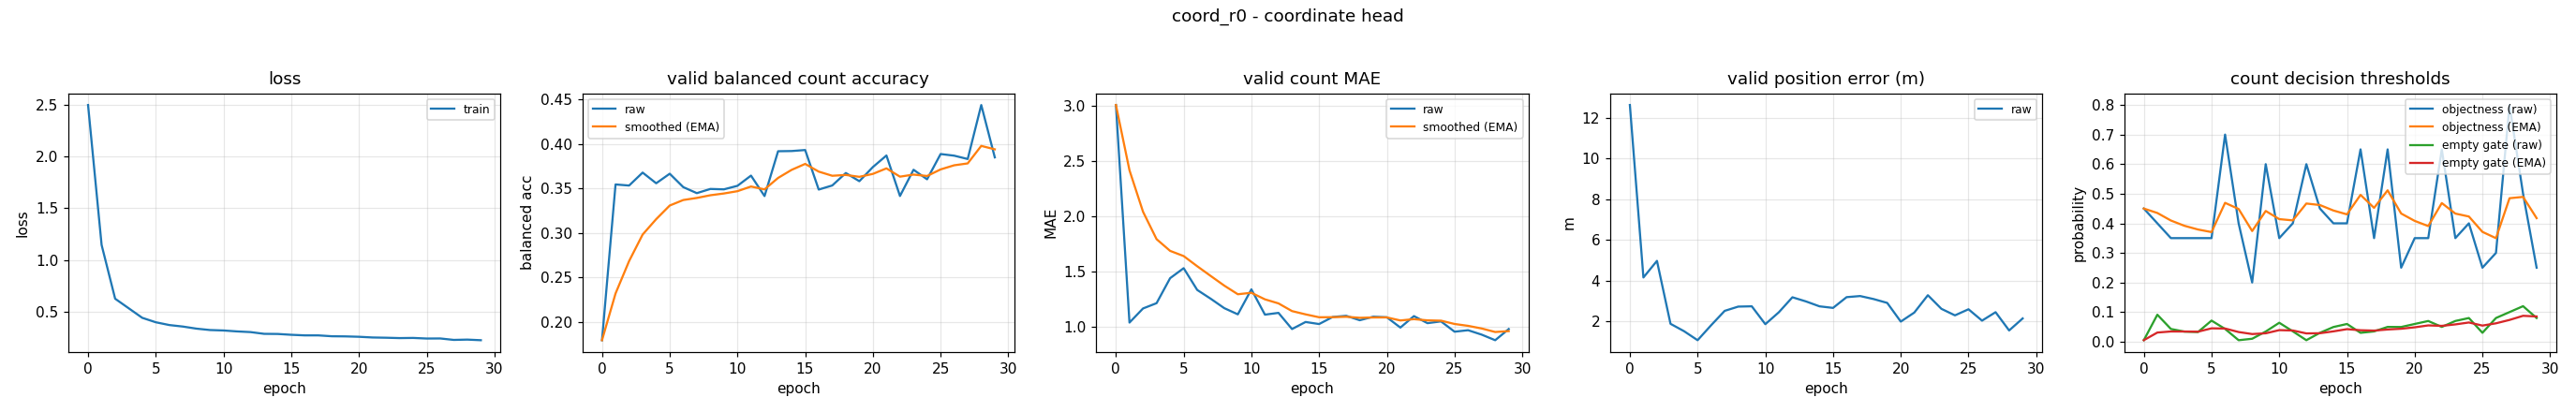

The table this chart was drawn from, first rows:
epoch, train_loss, valid_bal, valid_bal_smoothed, valid_mae, valid_mae_smoothed, valid_error_m, valid_threshold, valid_threshold_smoothed, valid_empty_threshold, valid_empty_threshold_smoothed
0, 2.496, 0.1794, 0.1794, 3.008, 3.008, 12.63, 0.45, 0.45, 0.004988, 0.004988
1, 1.147, 0.3546, 0.2319, 1.04, 2.418, 4.159, 0.4, 0.435, 0.09106, 0.03081
2, 0.6288, 0.3534, 0.2684, 1.168, 2.043, 4.975, 0.35, 0.4095, 0.04285, 0.03442
3, 0.5369, 0.3679, 0.2982, 1.215, 1.794, 1.884, 0.35, 0.3916, 0.03398, 0.03429
4, 0.4448, 0.3559, 0.3156, 1.441, 1.689, 1.521, 0.35, 0.3792, 0.03248, 0.03375
5, 0.402, 0.3667, 0.3309, 1.532, 1.642, 1.078, 0.35, 0.3704, 0.07123, 0.04499
6, 0.3752, 0.3516, 0.3371, 1.335, 1.55, 1.814, 0.7, 0.4693, 0.043, 0.04439
7, 0.3606, 0.3448, 0.3394, 1.255, 1.461, 2.52, 0.4, 0.4485, 0.004867, 0.03254
8, 0.3406, 0.3495, 0.3425, 1.17, 1.374, 2.729, 0.2, 0.374, 0.009824, 0.02572
9, 0.3272, 0.3491, 0.3444, 1.114, 1.296, 2.743, 0.6, 0.4418, 0.03422, 0.02827
10, 0.3229, 0.3531, 0.347, 1.34, 1.309, 1.865, 0.35, 0.4142, 0.0639, 0.03896
11, 0.3138, 0.3646, 0.3523, 1.112, 1.25, 2.452, 0.4, 0.41, 0.03492, 0.03775
12, 0.3073, 0.3415, 0.3491, 1.128, 1.213, 3.187, 0.6, 0.467, 0.004934, 0.0279
13, 0.2905, 0.392, 0.3619, 0.9814, 1.144, 2.983, 0.45, 0.4619, 0.02985, 0.02849
14, 0.2893, 0.3922, 0.371, 1.045, 1.114, 2.742, 0.4, 0.4433, 0.04952, 0.0348
15, 0.2813, 0.3933, 0.3777, 1.027, 1.088, 2.665, 0.4, 0.4303, 0.05977, 0.04229
16, 0.2756, 0.3489, 0.3691, 1.09, 1.089, 3.193, 0.65, 0.4962, 0.02988, 0.03857
17, 0.2756, 0.3534, 0.3644, 1.101, 1.092, 3.247, 0.35, 0.4524, 0.03466, 0.03739
18, 0.2671, 0.3675, 0.3653, 1.061, 1.083, 3.098, 0.65, 0.5117, 0.04983, 0.04113
19, 0.2659, 0.3583, 0.3632, 1.093, 1.086, 2.91, 0.25, 0.4332, 0.04954, 0.04365
20, 0.2622, 0.3742, 0.3665, 1.088, 1.087, 1.992, 0.35, 0.4082, 0.0598, 0.0485
21, 0.2554, 0.3872, 0.3727, 0.9947, 1.059, 2.437, 0.35, 0.3907, 0.06985, 0.0549
22, 0.253, 0.3416, 0.3634, 1.098, 1.071, 3.288, 0.65, 0.4685, 0.04978, 0.05337
23, 0.2495, 0.3711, 0.3657, 1.035, 1.06, 2.62, 0.35, 0.433, 0.06993, 0.05833
24, 0.2511, 0.3604, 0.3641, 1.051, 1.057, 2.299, 0.4, 0.4231, 0.07989, 0.0648
25, 0.2453, 0.3888, 0.3715, 0.9574, 1.027, 2.598, 0.25, 0.3712, 0.02995, 0.05434
26, 0.2459, 0.387, 0.3762, 0.9707, 1.01, 2.039, 0.3, 0.3498, 0.07998, 0.06203
27, 0.232, 0.3832, 0.3783, 0.9309, 0.9864, 2.454, 0.8, 0.4849, 0.09996, 0.07341
28, 0.2349, 0.444, 0.398, 0.8803, 0.9546, 1.557, 0.5, 0.4894, 0.12, 0.08738
29, 0.229, 0.3851, 0.3941, 0.9814, 0.9626, 2.148, 0.25, 0.4176, 0.07999, 0.08516
